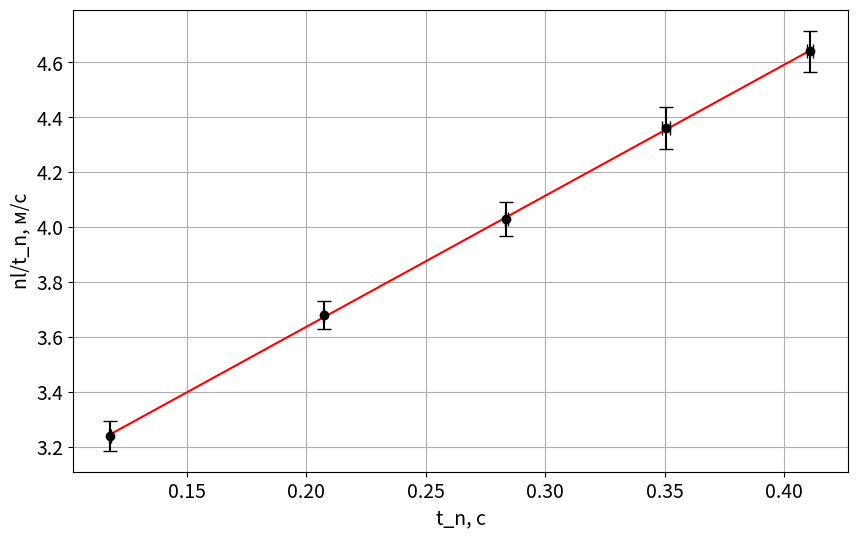

Python code for this plot:
import matplotlib.pyplot as plt
import numpy as np

import numpy as np
import matplotlib.pyplot as plt

plt.figure(figsize=(10, 6))  # Увеличиваем размер фигуры

# Увеличиваем размер цифр на осях
plt.tick_params(axis='both', which='major', labelsize=14)  # Установите нужный размер
plt.xlabel('t_n, с', fontsize=14)
plt.ylabel('nl/t_n, м/с', fontsize=14)

x = np.array([0.11765, 0.20725, 0.28384, 0.35055, 0.4109])
y = np.array([3.24, 3.68, 4.03, 4.36, 4.64])
sigmax = [0.00042, 0.00021, 0.00069, 0.00153, 0.00127]
sigmay = [0.054, 0.052, 0.063, 0.076, 0.075]

plt.errorbar(x, y, xerr=sigmax, yerr=sigmay, fmt="o", color='k', capsize=5)

sxy = 0
sx = 0
sy = 0
sx2 = 0

for i in range(len(x)):
    sxy += x[i] * y[i]
    sx += x[i]
    sy += y[i]
    sx2 += x[i] ** 2

k = (len(x) * sxy - sx * sy) / (len(x) * sx2 - sx ** 2)
b = (sy - k * sx) / len(x)

plt.plot(x, k * x + b, '-r')
print(k, b)

plt.grid()
plt.show()
